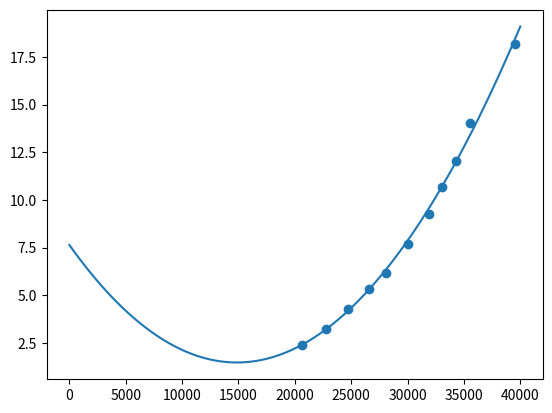

This chart was generated by the following Python code:
import numpy as np
import matplotlib.pyplot as plt
rpms = np.zeros((20,12))
powers = np.zeros((20,12))
currents = np.zeros((20,12))
voltages = np.zeros((20,1))

rpms[0,:]  = np.array([0,18740,20236,21842,23209,24628,25890,26895,28151,29125,30101,31085])
rpms[1,:]  = np.array([0,18257,19762,21153,22456,23912,24974,26124,27065,28047,28888,29442])
rpms[2,:]  = np.array([0,18107,19502,20886,22190,23589,24682,25759,26475,27458,27996,29021])
rpms[3,:]  = np.array([0,16954,18273,19408,20554,21611,22663,23645,24486,25303,26102,26739])
rpms[4,:]  = np.array([0,16242,17406,18446,19488,20469,21363,22153,22867,23547,24098,24573])
rpms[5,:]  = np.array([0,22275,24011,25597,27086,28470,29959,31475,32893,34244,35483,36383])
rpms[6,:]  = np.array([0,29496,31949,34673,37031,39385,41489,43446,46200,48105,50032,52194])
rpms[7,:]  = np.array([0,27274,29203,31135,32829,34505,36703,38427,38955,41309,42230,45278])
rpms[8,:]  = np.array([0,27171,29035,30930,32964,34236,36211,37948,39497,40842,41771,45119])
rpms[9,:]  = np.array([0,18968,21031,22931,24843,26124,28203,29993,31247,32731,33817,37753])
rpms[10,:] = np.array([0,19437,21436,23538,25525,26678,28948,30674,31973,33540,34652,38718])
rpms[11,:] = np.array([0,17903,19746,21317,23013,24045,25857,26961,27912,28883,29659,33017])
rpms[12,:] = np.array([0,20595,22734,24673,26569,28055,29998,31890,33052,34274,35525,39541])
rpms[13,:] = np.array([0,18454,20267,21758,23402,24385,25736,26889,27590,28461,29201,32253])
rpms[14,:] = np.array([0,18204,19980,21283,22793,23838,25281,26230,26936,27897,28334,31604])
rpms[15,:] = np.array([0,8760,9949,11267,12483,13538,14445,15178,16570,17025,18122,18501])
rpms[16,:] = np.array([0,8506,9659,10772,12021,13240,14379,15407,17166,18809,20211,21357])
rpms[17,:] = np.array([0,9810,11345,12852,14198,15518,16693,17812,19986,21879,23664,25185])
rpms[18,:] = np.array([0,18832,20104,21492,22710,23980,24983,26014,26950,27796,28554,29706])
rpms[19,:] = np.array([0,18754,20131,21330,22574,23884,24790,25715,26640,27495,28202,29613])

powers[0,:]  = np.array([11,161.38,202.88,256.48,255.30,366.10,433.40,484.67,553.73,620.70,692.38,767.59])
powers[1,:]  = np.array([11,156.78,203.67,259.08,318.39,383.25,453.71,524.34,583.13,662.96,733.70,804.31])
powers[2,:]  = np.array([11,160.47,210.83,267.63,332.46,396.88,465.25,537.09,594.34,674.75,733.20,815.68])
powers[3,:]  = np.array([4,32.87,40.58,48.94,57.82,68.68,79.68,91.68,103.33,115.37,128.76,141.70])
powers[4,:]  = np.array([4,37.85,46.75,56.82,67.41,79.13,92.01,104.71,118.40,132.33,145.64,159.53])
powers[5,:]  = np.array([4,42.31,51.55,63.33,72.97,85.34,98.16,112.19,127.68,144.62,161.97,180.13])
powers[6,:]  = np.array([6,72.97,89.30,105.78,125.03,146.45,169.00,200.49,230.96,261.34,298.22,330.11])
powers[7,:]  = np.array([6,118.03,142.57,170.74,205.70,233.96,277.73,319.71,361.79,405.12,453.73,519.74])
powers[8,:]  = np.array([6,119.40,144.34,171.71,203.39,230.76,270.16,312.70,356.19,396.74,446.20,543.46])
powers[9,:]  = np.array([3,54.98,73.81,98.11,122.28,141.59,175.39,210.89,241.67,276.14,320.18,413.16])
powers[10,:] = np.array([3,49.74,67.97,90.79,112.88,131.52,164.86,199.76,231.46,263.50,307.51,401.02])
powers[11,:] = np.array([3,69.27,93.02,118.65,147.05,172.47,212.24,247.45,284.15,323.17,368.70,462.46])
powers[12,:] = np.array([3.8,57.13,77.92,102.83,127.87,147.05,184.17,221.31,254.29,286.57,334.66,432.37])
powers[13,:] = np.array([3.8,80.19,106.47,134.06,165.07,197.34,232.95,265.05,304.63,344.55,396.41,488.25])
powers[14,:] = np.array([3.8,87.03,113.48,140.01,169.04,200.53,238.59,273.09,311.45,351.92,403.23,503.10])
powers[15,:] = np.array([9.5,70.61,108.27,157.59,215.20,281.36,355.32,440.20,596.07,804.19,915.13,1089.99])
powers[16,:] = np.array([9.5,66.05,96.69,142.38,193.25,252.74,321.86,391.06,611.47,725.79,909.44,1083.74])
powers[17,:] = np.array([9.5,44.17,68.63,99.07,133.44,167.43,211.08,260.63,375.13,509.59,662.53,833.01])
powers[18,:] = np.array([17,221.96,273.51,325.87,389.04,451.81,522.90,586.76,656.15,724.97,794.20,912.15])
powers[19,:] = np.array([17,222.46,271.77,333.29,393.52,453.43,525.83,596.89,669.79,736.30,815.02,928.25])


currents[0,:]  = np.array([1.1,6.79,8.56,10.87,10.87,15.66,18.62,20.92,24.05,27.15,30.54,34.11])
currents[1,:]  = np.array([1.1,6.60,8.60,11.01,13.59,16.44,19.56,22.73,25.42,29.16,32.55,36.00])
currents[2,:]  = np.array([1.1,6.76,8.91,11.36,14.18,17.04,20.09,23.34,25.96,29.75,32.62,36.64])
currents[3,:]  = np.array([0.4,1.96,2.42,2.92,3.45,4.10,4.76,5.48,6.18,6.90,7.71,8.49])
currents[4,:]  = np.array([0.4,2.25,2.78,3.38,4.01,4.71,5.48,6.24,7.06,7.90,8.70,9.53])
currents[5,:]  = np.array([0.4,2.01,2.45, 3.01, 3.47, 4.06, 4.67,5.34,6.08,6.89,7.72,8.59])
currents[6,:]  = np.array([0.6,3.12,3.82,4.53,5.37,6.30,7.28,8.60,9.85,11.16,12.75,14.24])
currents[7,:]  = np.array([0.6,5.07,6.13,7.35,8.79,9.97,11.86,13.68,15.52,17.41,19.55,22.68])
currents[8,:]  = np.array([0.6,5.12,6.19,7.37,8.66,9.77,11.45,13.28,15.12,16.91,19.05,23.34])
currents[9,:]  = np.array([0.3,2.29,3.08,4.09,5.10,5.91,7.33,8.82,10.12,11.58,13.43,17.35])
currents[10,:] = np.array([0.3,2.07,2.83,3.79,4.71,5.49,6.89,8.35,9.69,11.04,12.90,16.84])
currents[11,:] = np.array([0.3,2.89,3.88,4.95,6.15,7.22,8.89,10.38,11.93,13.59,15.51,19.48])
currents[12,:] = np.array([0.38,2.37,3.25,4.29,5.34,6.15,7.71,9.27,10.66,12.03,14.06,18.19])
currents[13,:] = np.array([0.38,3.35,4.45,5.61,6.91,8.28,9.78,11.14,12.82,14.52,16.73,20.63])
currents[14,:] = np.array([0.38,3.63,4.74,5.86,7.08,8.41,10.02,11.48,13.10,14.83,17.02,21.27])
currents[15,:] = np.array([0.95,2.96,4.53,6.60,9.04,11.85,15.00,18.65,25.42,34.52,39.54,47.37])
currents[16,:] = np.array([0.95,2.76,4.04,5.96,8.11,10.62,13.56,16.53,26.05,31.12,39.27,47.07])
currents[17,:] = np.array([0.95,1.84,2.86,4.14,5.58,7.01,8.86,10.95,15.83,21.60,28.24,35.73])
currents[18,:] = np.array([1.7,11.16,13.79,16.47,19.73,23.00,26.77,30.22,34.01,37.84,41.77,48.35])
currents[19,:] = np.array([1.7,11.18,13.69,16.85,19.96,23.09,26.93,30.77,34.76,38.47,42.95,49.40])




motor_dict={0  : {"mass" : 0.032 + 0.0041,      "RPM" : rpms[0,:],  "RPS" : rpms[0,:]/60,  "C_T": 0.00005493,  "A" : currents[0,:],   "W" : powers[0,:],   "name": "TMOTOR B T5143S"                  , "S" : [5,6]}, 
            1  : {"mass" : 0.032 + 0.005,       "RPM" : rpms[1,:],  "RPS" : rpms[1,:]/60,  "C_T": 0.00006688,  "A" : currents[1,:],   "W" : powers[1,:],   "name": "TMOTOR B T5146"                   , "S" : [5,6]}, 
            2  : {"mass" : 0.032 + 0.0044,      "RPM" : rpms[2,:],  "RPS" : rpms[2,:]/60,  "C_T": 0.00006680,  "A" : currents[2,:],   "W" : powers[2,:],   "name" : "TMOTOR B T5147"                  , "S" : [5,6]}, 
            3  : {"mass" : 0.00934 + 0.0015,    "RPM" : rpms[3,:],  "RPS" : rpms[3,:]/60,  "C_T": 0.00001685,  "A" : currents[3,:],   "W" : powers[3,:],   "name": "TMOTOR 1404 HQ3520-3"             , "S" : [4,5,6]}, 
            4  : {"mass" : 0.00934 + 0.00316,   "RPM" : rpms[4,:],  "RPS" : rpms[4,:]/60,  "C_T": 0.00002120,  "A" : currents[4,:],   "W" : powers[4,:],   "name": "TMOTOR 1404 GF4024-2"             , "S" : [4,5,6]}, 
            5  : {"mass" : 0.00934 + 0.00149,   "RPM" : rpms[5,:],  "RPS" : rpms[5,:]/60,  "C_T": 0.00001094,  "A" : currents[5,:],   "W" : powers[5,:],   "name": "TMOTOR 1404 GF3028-3"             , "S" : [4,5,6]}, 
            6  : {"mass" : 0.0153 + 0.0012,     "RPM" : rpms[6,:],  "RPS" : rpms[6,:]/60,  "C_T": 0.000008343, "A" : currents[6,:],   "W" : powers[6,:],   "name": "TMOTOR F1507 GF3035"              , "S" : [3,4,5,6]}, 
            7  : {"mass" : 0.0153 + 0.00135,    "RPM" : rpms[7,:],  "RPS" : rpms[7,:]/60,  "C_T": 0.000013352, "A" : currents[7,:],   "W" : powers[7,:],   "name": "TMOTOR F1507 GF3052"              , "S" : [3,4,5,6]}, 
            8  : {"mass" : 0.0153 + 0.002,      "RPM" : rpms[8,:],  "RPS" : rpms[8,:]/60,  "C_T": 0.000013699, "A" : currents[8,:],   "W" : powers[8,:],   "name": "TMOTOR F1507 T3140"               , "S" : [3,4,5,6]}, 
            9  : {"mass" : 0.019 + 0.003,       "RPM" : rpms[9,:],  "RPS" : rpms[9,:]/60,  "C_T": 0.000018498, "A" : currents[9,:],   "W" : powers[9,:],   "name": "TMOTOR F2203.5 GEMFAN D76 6S"     , "S" : [6]}, 
            10 : {"mass" : 0.019 + 0.00198,     "RPM" : rpms[10,:], "RPS" : rpms[10,:]/60, "C_T": 0.000018590, "A" : currents[10,:],  "W" : powers[10,:],  "name": "TMOTOR F2203.5 GEMFAN 4023 6S"    , "S" : [6]}, 
            11 : {"mass" : 0.019 + 0.0028,      "RPM" : rpms[11,:], "RPS" : rpms[11,:]/60, "C_T": 0.000031472, "A" : currents[11,:],  "W" : powers[11,:],  "name": "TMOTOR F2203.5 GEMFAN 5125 6S"    , "S" : [6]}, 
            12 : {"mass" : 0.017 + 0.00198,     "RPM" : rpms[12,:], "RPS" : rpms[12,:]/60, "C_T": 0.000018709, "A" : currents[12,:],  "W" : powers[12,:],  "name": "TMOTOR F2004 GF4023"              , "S" : [6]}, 
            13 : {"mass" : 0.017 + 0.0028,      "RPM" : rpms[13,:], "RPS" : rpms[13,:]/60, "C_T": 0.000032120, "A" : currents[13,:],  "W" : powers[13,:],  "name": "TMOTOR F2004 GT5125"              , "S" : [6]}, 
            14 : {"mass" : 0.017 + 0.00359,     "RPM" : rpms[14,:], "RPS" : rpms[14,:]/60, "C_T": 0.000035651, "A" : currents[14,:],  "W" : powers[14,:],  "name": "TMOTOR F2004 T4944"               , "S" : [6]}, 
            15 : {"mass" : 0.0467 + 0.0097,     "RPM" : rpms[15,:], "RPS" : rpms[15,:]/60, "C_T": 0.00020577,  "A" : currents[15,:],  "W" : powers[15,:],  "name": "TMOTOR F90 HQ70403"               , "S" : [5,6]}, 
            16 : {"mass" : 0.0467 + 0.00548,    "RPM" : rpms[16,:], "RPS" : rpms[16,:]/60, "C_T": 0.00021089,  "A" : currents[16,:],  "W" : powers[16,:],  "name": "TMOTOR F90 GF7042"                , "S" : [5,6]}, 
            17 : {"mass" : 0.0467 + 0.0065,     "RPM" : rpms[17,:], "RPS" : rpms[17,:]/60, "C_T": 0.00010278,  "A" : currents[17,:],  "W" : powers[17,:],  "name": "TMOTOR F90 T6143"                 , "S" : [5,6]}, 
            18 : {"mass" : 0.040 + 0.0049,      "RPM" : rpms[18,:], "RPS" : rpms[18,:]/60, "C_T": 0.000070170, "A" : currents[18,:],  "W" : powers[18,:],  "name": "TMOTOR F80 Pro 5055 Triblade"     , "S" : [3,4,5]}, 
            19 : {"mass" : 0.040 + 0.0041,      "RPM" : rpms[19,:], "RPS" : rpms[19,:]/60, "C_T": 0.000073960, "A" : currents[19,:],  "W" : powers[19,:],  "name": "TMOTOR F80 Pro 6040 2-blade"      , "S" : [3,4,5]}, 
            }

battery_dict = {0  : {"mass" : 0.220,       "Ah" : 1.55, "S" : 4,   "name": "Tattu"                                     }, 
                1  : {"mass" : 0.374,       "Ah" : 4   , "S" : 4,   "name": "Spektrum 4s"                               }, 
                2  : {"mass" : 0.285,       "Ah" : 4   , "S" : 3,   "name": "Spektrum 3s"                               }, 
                3  : {"mass" : 0.536,       "Ah" : 4   , "S" : 5,   "name": "Turnigy 5S"                                }, 
                4  : {"mass" : 0.435,       "Ah" : 4   , "S" : 5,   "name": "Roarning Top"                              }, 
                5  : {"mass" : 0.395,       "Ah" : 5   , "S" : 4,   "name": "Spektrum 4s 5A"                            }, 
                6  : {"mass" : 0.3903,      "Ah" : 6   , "S" : 4,   "name": "Auline Lilon"                              }, 
                7  : {"mass" : 0.2005,      "Ah" : 3   , "S" : 4,   "name": "4s 3000mAh - 18650 - Auline Li-Ion XT60"   }, 
                8  : {"mass" : 0.196,       "Ah" : 1.2 , "S" : 6,   "name": "Tattu 6s 1200"                             }, 
                9  : {"mass" : 0.180,       "Ah" : 2.2 , "S" : 4,   "name": "Tattu 4s 2200"                             }, 
                10 : {"mass" : 0.24125,     "Ah" : 1.55, "S" : 5,   "name": "Tattu 5s 1550"                             }, 
                11 : {"mass" : 0.231,       "Ah" : 2.3 , "S" : 4,   "name": "Tattu 4s 2300"                             }, 
                12 : {"mass" : 0.436,       "Ah" : 5   , "S" : 4,   "name": "Gens Ace 4s 5A"                            }, 
                13 : {"mass" : 0.650,       "Ah" : 5   , "S" : 5,   "name": "Auline 6s 5A"                              }, 
                14 : {"mass" : 0.702,       "Ah" : 5   , "S" : 6,   "name": "Tattu 6S 5000mAh"                          }, 
                15 : {"mass" : 0.723,       "Ah" : 5   , "S" : 6,   "name": "6s 5000mAh -100C - Spektrum LiPo IC5"      }, 
                16 : {"mass" : 0.695,       "Ah" : 5   , "S" : 6,   "name": "6s 5000mAh - 45C - Gens Ace EC5"           }, 
                17 : {"mass" : 0.758,       "Ah" : 6.2 , "S" : 6,   "name": "GNB 6200mAh 6S 90C LiPo Battery (XT90)"    },
                18 : {"mass" : 0.200,       "Ah" : 5   , "S" : 4,   "name": "DIY 21700 4s"                              },  
                }

def main():
    plt.scatter(motor_dict[12]["RPM"][1:],motor_dict[12]["A"][1:])
    model = np.poly1d(np.polyfit(motor_dict[12]["RPM"][1:],motor_dict[12]["A"][1:], 2))
    polyline = np.linspace(0,40000,100)
    plt.plot(polyline,model(polyline))
    plt.show()

if __name__ == "__main__":
    main()